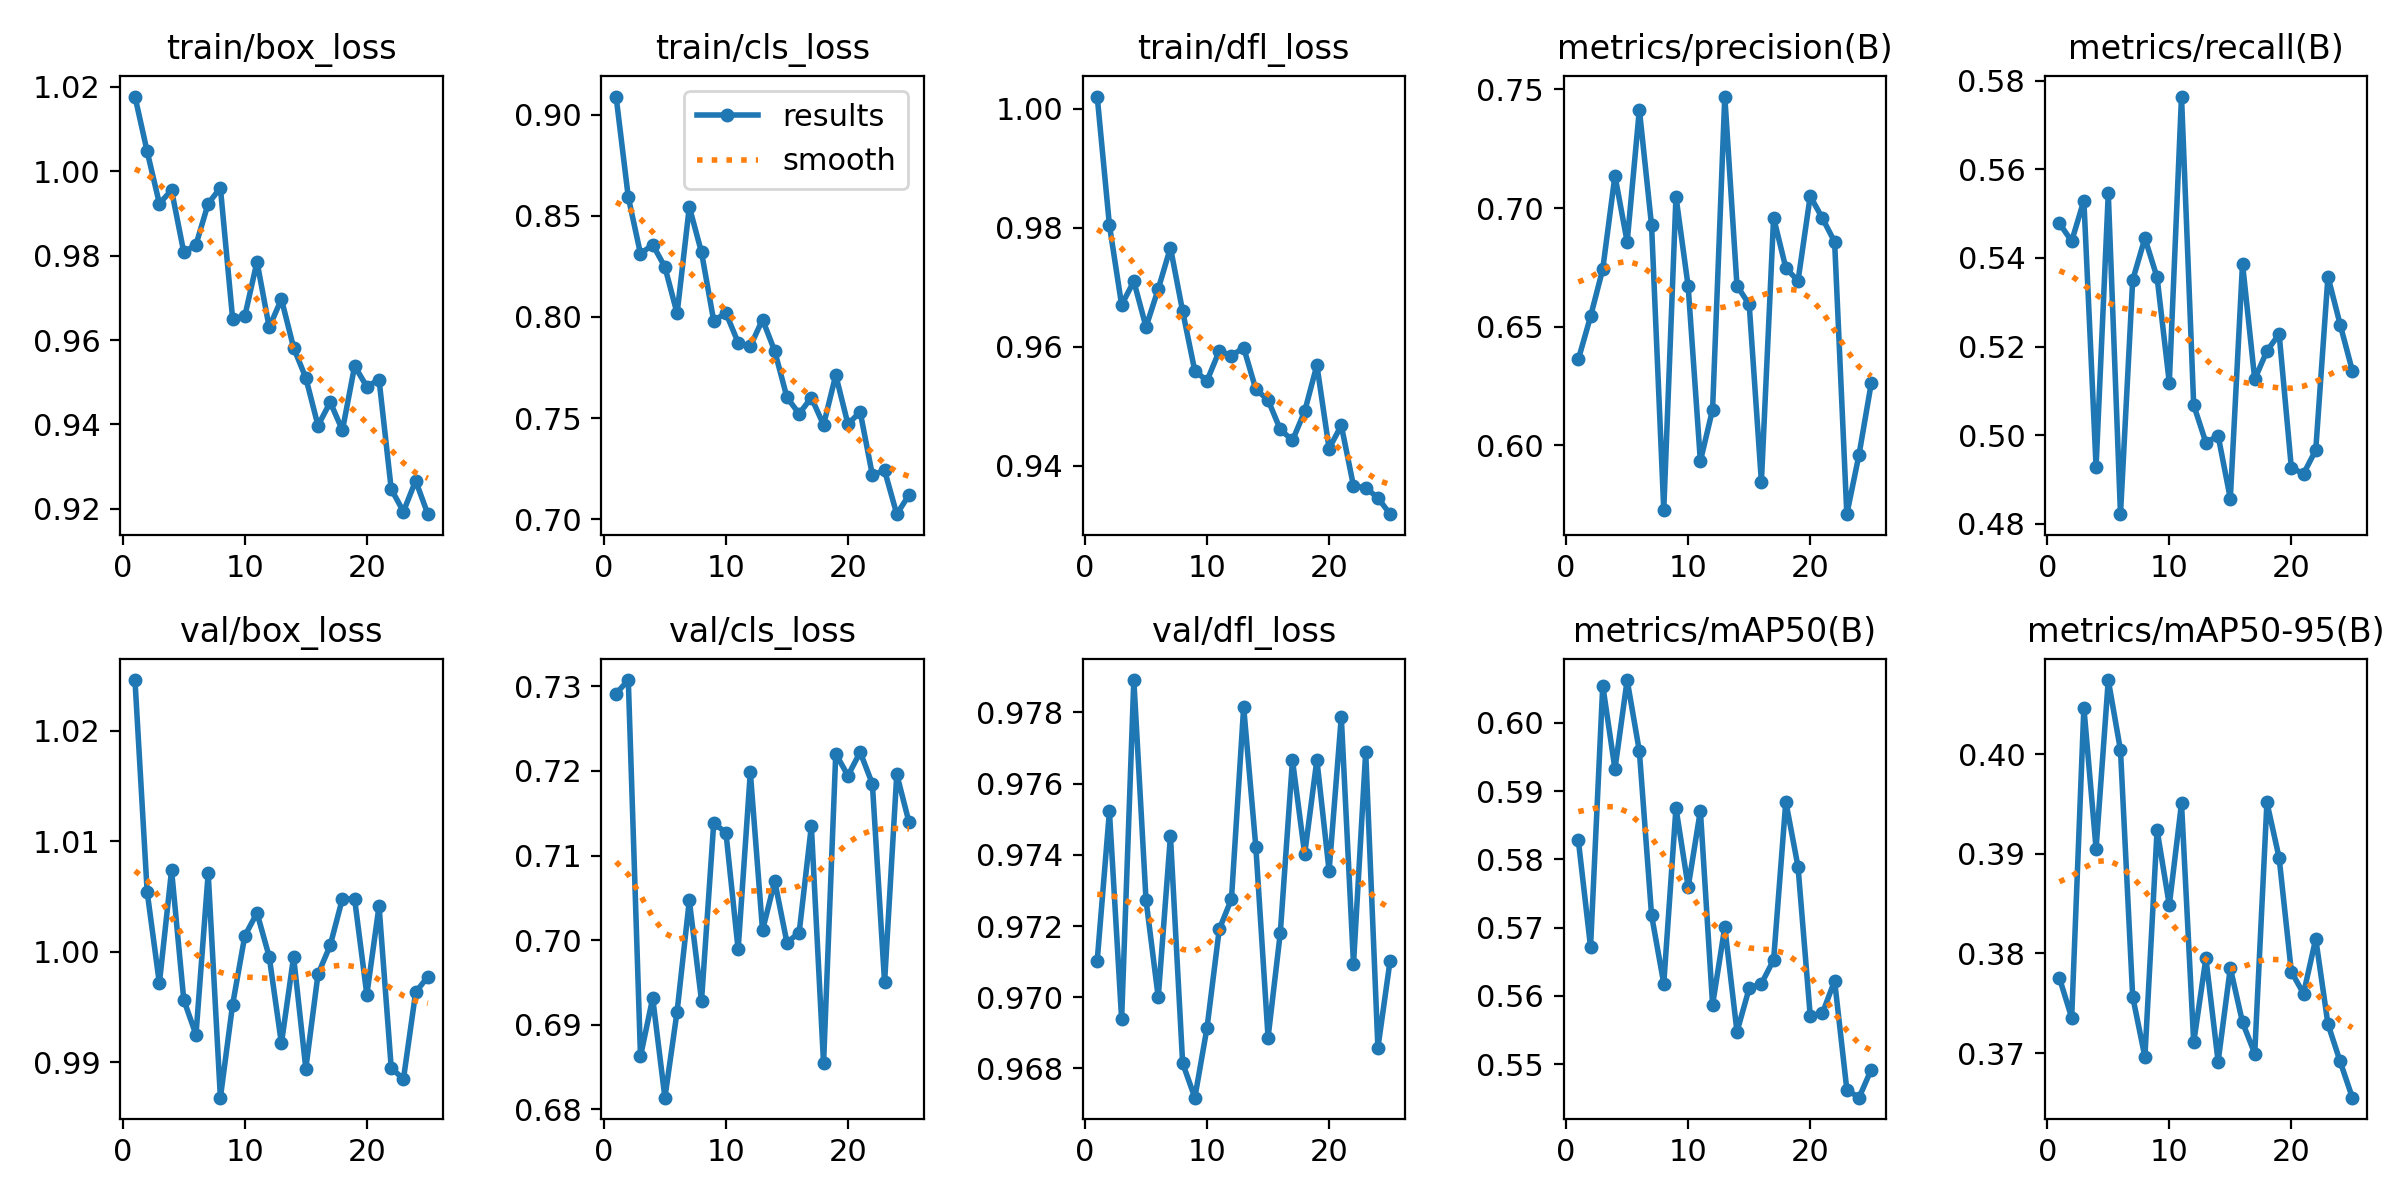

Values plotted in this chart, from the file beside it:
epoch, time, train/box_loss, train/cls_loss, train/dfl_loss, metrics/precision(B), metrics/recall(B), metrics/mAP50(B), metrics/mAP50-95(B), val/box_loss, val/cls_loss, val/dfl_loss, lr/pg0, lr/pg1, lr/pg2
1, 20, 1.018, 0.9091, 1.002, 0.6362, 0.5478, 0.5828, 0.3775, 1.025, 0.7291, 0.971, 0.0001645, 0.0001645, 0.06727
2, 39.46, 1.005, 0.8592, 0.9804, 0.6543, 0.5438, 0.5672, 0.3735, 1.005, 0.7307, 0.9752, 0.0003311, 0.0003311, 0.0341
3, 58.51, 0.9924, 0.8313, 0.967, 0.6743, 0.553, 0.6055, 0.4047, 0.9971, 0.6863, 0.9694, 0.0004973, 0.0004973, 0.0009359
4, 77.63, 0.9955, 0.8358, 0.971, 0.7137, 0.4929, 0.5932, 0.3905, 1.007, 0.6932, 0.9789, 0.0004989, 0.0004989, 0.0004989
5, 96.77, 0.9808, 0.8247, 0.9633, 0.6858, 0.5546, 0.6063, 0.4074, 0.9956, 0.6814, 0.9727, 0.000498, 0.000498, 0.000498
6, 116, 0.9826, 0.8017, 0.9697, 0.7415, 0.4822, 0.5958, 0.4004, 0.9925, 0.6916, 0.97, 0.000497, 0.000497, 0.000497
7, 135.3, 0.9923, 0.8545, 0.9767, 0.6927, 0.535, 0.5718, 0.3757, 1.007, 0.7047, 0.9745, 0.0004956, 0.0004956, 0.0004956
8, 154.6, 0.9961, 0.832, 0.966, 0.5728, 0.5445, 0.5618, 0.3696, 0.9868, 0.6929, 0.9681, 0.000494, 0.000494, 0.000494
9, 173.7, 0.9651, 0.7981, 0.9559, 0.7048, 0.5356, 0.5875, 0.3924, 0.9952, 0.7138, 0.9672, 0.0004922, 0.0004922, 0.0004922
10, 192.9, 0.9656, 0.802, 0.9543, 0.667, 0.5119, 0.5759, 0.3848, 1.001, 0.7127, 0.9691, 0.0004902, 0.0004902, 0.0004902
11, 212.2, 0.9786, 0.7873, 0.9593, 0.5934, 0.5764, 0.5871, 0.395, 1.004, 0.6989, 0.9719, 0.0004879, 0.0004879, 0.0004879
12, 232.1, 0.963, 0.7855, 0.9585, 0.6151, 0.5068, 0.5587, 0.3711, 0.9995, 0.7198, 0.9728, 0.0004854, 0.0004854, 0.0004854
13, 252.5, 0.9697, 0.7987, 0.9598, 0.747, 0.4983, 0.5701, 0.3795, 0.9917, 0.7012, 0.9781, 0.0004826, 0.0004826, 0.0004826
14, 273.4, 0.9582, 0.7831, 0.9528, 0.6673, 0.4999, 0.5547, 0.3691, 0.9995, 0.707, 0.9742, 0.0004796, 0.0004796, 0.0004796
15, 294.5, 0.951, 0.7602, 0.951, 0.6594, 0.4857, 0.5611, 0.3785, 0.9894, 0.6997, 0.9689, 0.0004764, 0.0004764, 0.0004764
16, 315.2, 0.9397, 0.7521, 0.9461, 0.5847, 0.5387, 0.5618, 0.3731, 0.998, 0.7009, 0.9718, 0.000473, 0.000473, 0.000473
17, 336, 0.9453, 0.7601, 0.9443, 0.6959, 0.5126, 0.5653, 0.37, 1.001, 0.7135, 0.9767, 0.0004694, 0.0004694, 0.0004694
18, 357.1, 0.9386, 0.7466, 0.9491, 0.6748, 0.519, 0.5885, 0.3951, 1.005, 0.6854, 0.974, 0.0004655, 0.0004655, 0.0004655
19, 378, 0.9538, 0.7712, 0.9569, 0.6693, 0.5228, 0.5789, 0.3896, 1.005, 0.722, 0.9767, 0.0004615, 0.0004615, 0.0004615
20, 399.1, 0.9489, 0.747, 0.9429, 0.7051, 0.4927, 0.5571, 0.3782, 0.9961, 0.7194, 0.9736, 0.0004572, 0.0004572, 0.0004572
21, 420.4, 0.9506, 0.7531, 0.9468, 0.6957, 0.4913, 0.5575, 0.376, 1.004, 0.7222, 0.9779, 0.0004527, 0.0004527, 0.0004527
22, 441.4, 0.9246, 0.7218, 0.9366, 0.6858, 0.4967, 0.5622, 0.3815, 0.9895, 0.7185, 0.9709, 0.0004481, 0.0004481, 0.0004481
23, 462.5, 0.9193, 0.7241, 0.9363, 0.571, 0.5358, 0.5463, 0.3729, 0.9885, 0.695, 0.9769, 0.0004432, 0.0004432, 0.0004432
24, 483.9, 0.9266, 0.7024, 0.9346, 0.5961, 0.525, 0.5451, 0.3691, 0.9963, 0.7196, 0.9686, 0.0004382, 0.0004382, 0.0004382
25, 504.9, 0.9187, 0.7119, 0.9319, 0.6262, 0.5145, 0.5492, 0.3655, 0.9977, 0.7139, 0.971, 0.0004329, 0.0004329, 0.0004329
